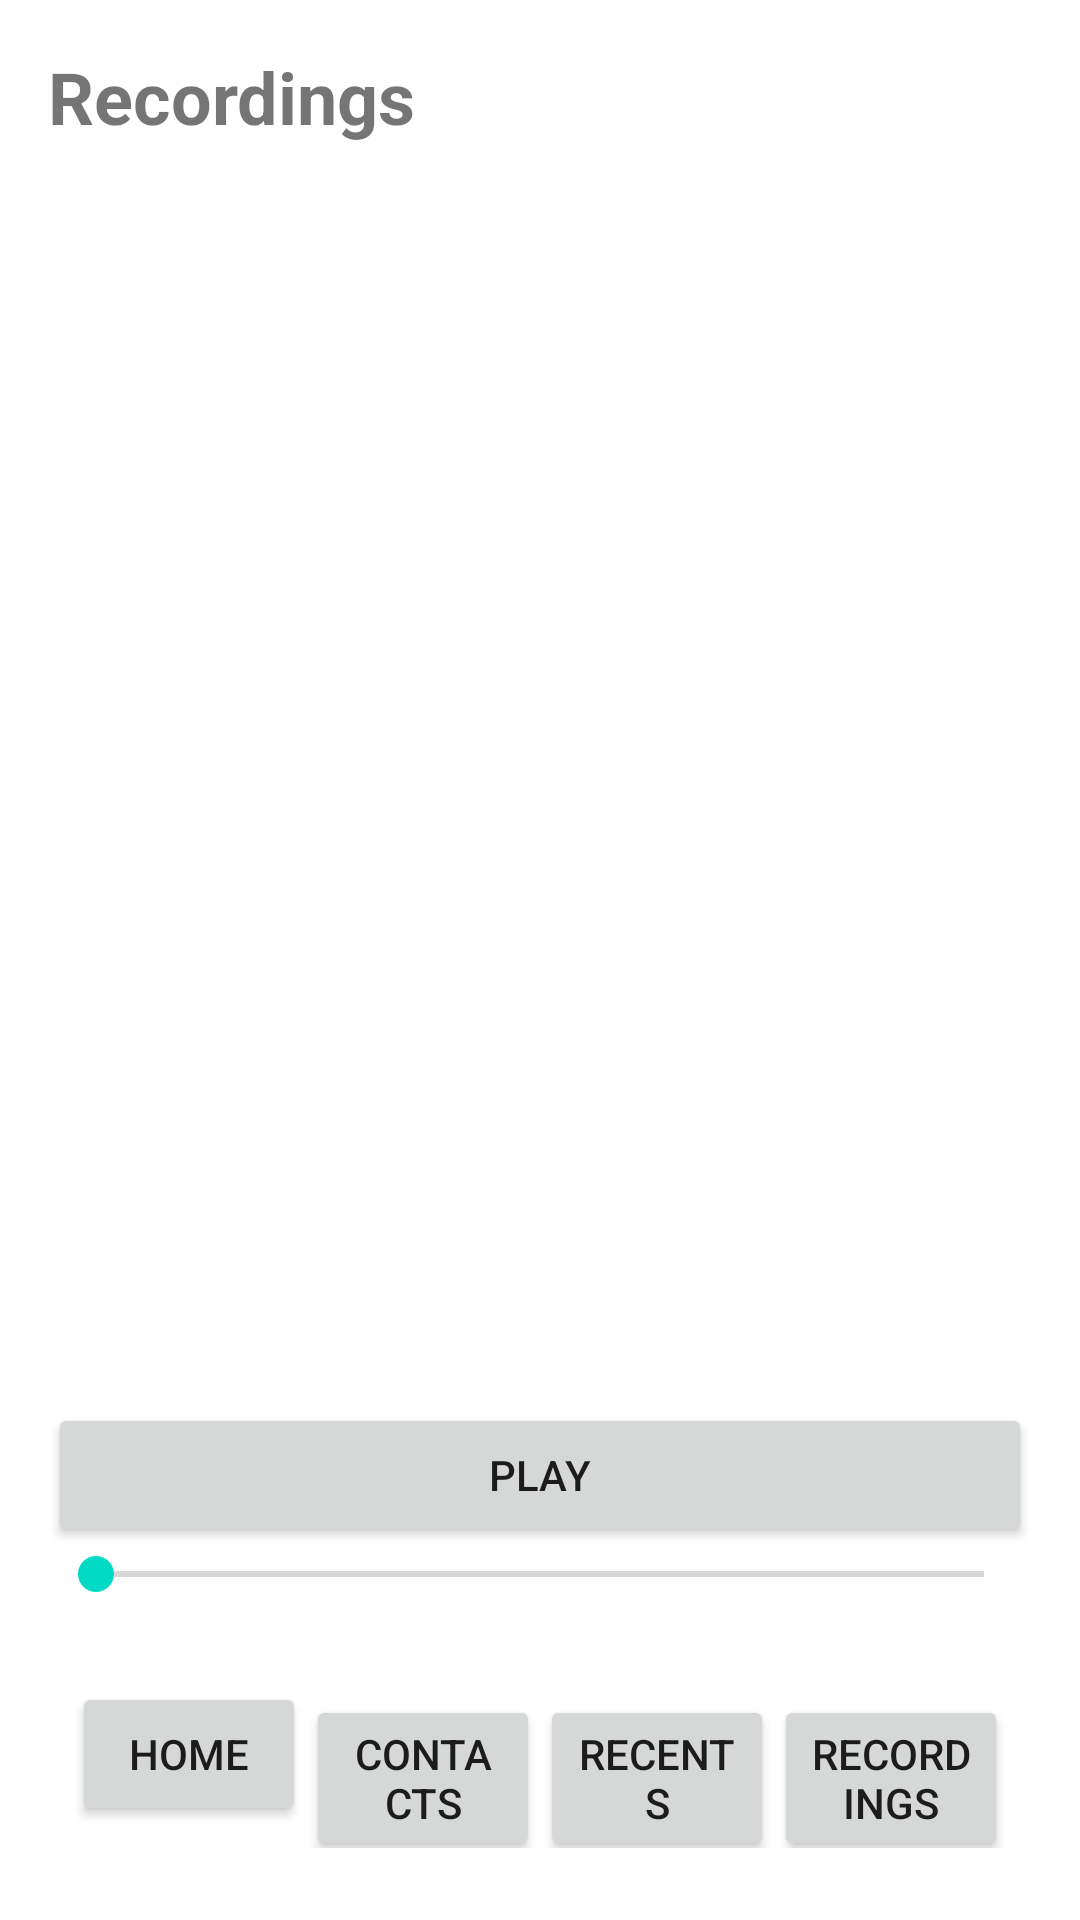

Here is an Android app screen rendered from its layout file. Give the layout XML and the strings, colors and styles it references.
<!-- AndroidManifest.xml: fallback theme Theme.MaterialComponents.DayNight.NoActionBar -->
<!-- res/layout/activity_recordings.xml -->
<LinearLayout xmlns:android="http://schemas.android.com/apk/res/android"
    android:layout_width="match_parent"
    android:layout_height="match_parent"
    android:orientation="vertical"
    android:padding="16dp">

    <TextView android:layout_width="match_parent" android:layout_height="wrap_content" android:text="@string/recordings" android:textSize="24sp" android:textStyle="bold" />
    <TextView android:id="@+id/recordings_missing_folder" android:layout_width="match_parent" android:layout_height="wrap_content" android:text="@string/set_folder_first" android:visibility="gone" android:layout_marginTop="8dp" />
    <TextView android:id="@+id/recordings_empty" android:layout_width="match_parent" android:layout_height="wrap_content" android:text="@string/no_recordings" android:visibility="gone" android:layout_marginTop="8dp" />
    <ListView android:id="@+id/recordings_list" android:layout_width="match_parent" android:layout_height="0dp" android:layout_weight="1" android:layout_marginTop="8dp" />
    <Button android:id="@+id/play_pause_button" android:layout_width="match_parent" android:layout_height="wrap_content" android:text="@string/play" />
    <SeekBar android:id="@+id/recordings_seek" android:layout_width="match_parent" android:layout_height="wrap_content" />
    <TextView android:id="@+id/recordings_status" android:layout_width="match_parent" android:layout_height="wrap_content" />
    <include layout="@layout/bottom_nav" />
</LinearLayout>
<!-- res/layout/bottom_nav.xml (included above) -->
<LinearLayout xmlns:android="http://schemas.android.com/apk/res/android"
    android:layout_width="match_parent"
    android:layout_height="wrap_content"
    android:orientation="horizontal"
    android:weightSum="4"
    android:padding="8dp">

    <Button android:id="@+id/tab_home" android:layout_width="0dp" android:layout_height="wrap_content" android:layout_weight="1" android:text="@string/home" />
    <Button android:id="@+id/tab_contacts" android:layout_width="0dp" android:layout_height="wrap_content" android:layout_weight="1" android:text="@string/contacts" />
    <Button android:id="@+id/tab_recents" android:layout_width="0dp" android:layout_height="wrap_content" android:layout_weight="1" android:text="@string/recents" />
    <Button android:id="@+id/tab_recordings" android:layout_width="0dp" android:layout_height="wrap_content" android:layout_weight="1" android:text="@string/recordings" />
</LinearLayout>
<!-- resources referenced by this layout -->
<resources>
  <string name="contacts">Contacts</string>
  <string name="home">Home</string>
  <string name="no_recordings">No recordings found</string>
  <string name="play">Play</string>
  <string name="recents">Recents</string>
  <string name="recordings">Recordings</string>
  <string name="set_folder_first">Set recordings folder in Settings</string>
</resources>
